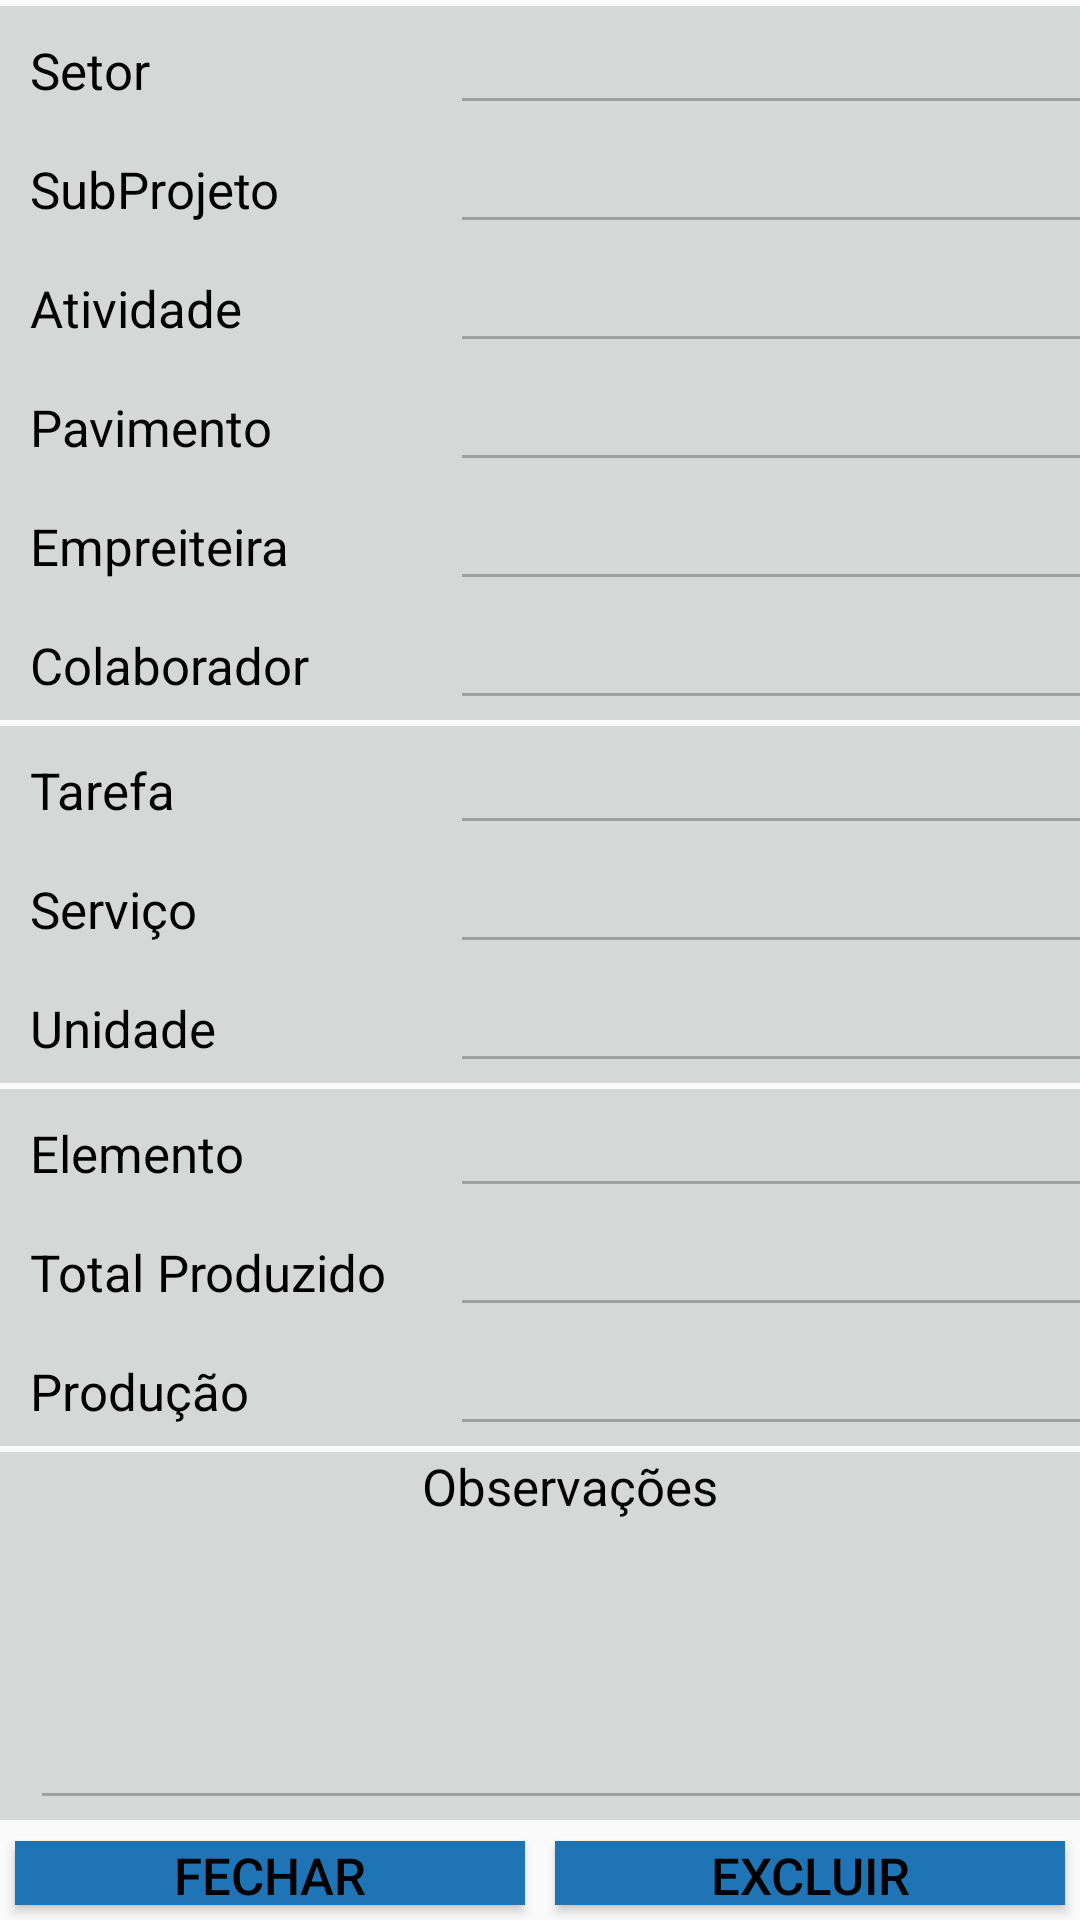

The Android layout XML behind this screen, and the referenced resources:
<!-- AndroidManifest.xml: application theme AppTheme -->
<!-- res/layout/activity_detalhes_producao_gravada.xml -->
<RelativeLayout xmlns:android="http://schemas.android.com/apk/res/android"
xmlns:tools="http://schemas.android.com/tools"
android:layout_width="match_parent"
android:layout_height="match_parent"
tools:context="com.example.impactit.bridgeengenharia.detalhes_producao_gravada">>


<TableLayout
    android:layout_width="fill_parent"
    android:layout_height="wrap_content"
    android:stretchColumns="1"
    android:layout_marginTop="2dp"
    android:id="@+id/dadosobra"
    >
    <TableRow
        android:layout_width="fill_parent"
        android:layout_height="fill_parent"
        android:paddingLeft="10dp"
        android:background="@color/button_material_light"
        >

        <TextView
            android:layout_width="wrap_content"
            android:layout_height="wrap_content"
            android:text="Setor"
            android:minWidth="140dp"
            android:id="@+id/textsetor" />

        <EditText
            android:layout_width="match_parent"
            android:layout_height="wrap_content"
            android:id="@+id/setor"
            android:editable="false"
            android:enabled="false" />


    </TableRow>

    <TableRow
        android:layout_width="fill_parent"
        android:layout_height="fill_parent"
        android:paddingLeft="10dp"
        android:background="@color/button_material_light"
        >

        <TextView
            android:layout_width="wrap_content"
            android:layout_height="wrap_content"
            android:text="SubProjeto"
            android:id="@+id/textView5"
            android:minWidth="140dp"
            />

        <EditText
            android:layout_width="match_parent"
            android:layout_height="wrap_content"
            android:id="@+id/subprojeto"
            android:editable="false"
            android:enabled="false" />


    </TableRow>

    <TableRow
        android:layout_width="fill_parent"
        android:layout_height="fill_parent"
        android:paddingLeft="10dp"
        android:background="@color/button_material_light"
        >

        <TextView
            android:layout_width="wrap_content"
            android:layout_height="wrap_content"
            android:text="Atividade"
            android:id="@+id/textView6"
            android:minWidth="140dp"
            />

        <EditText
            android:layout_width="match_parent"
            android:layout_height="wrap_content"
            android:id="@+id/atividade"

            android:editable="false"
            android:enabled="false" />
    </TableRow>

    <TableRow
        android:layout_width="fill_parent"
        android:layout_height="fill_parent"
        android:paddingLeft="10dp"
        android:background="@color/button_material_light"
        >

        <TextView
            android:layout_width="wrap_content"
            android:layout_height="wrap_content"
            android:text="Pavimento"
            android:id="@+id/textView7"
            android:minWidth="140dp"
            />

        <EditText
            android:layout_width="match_parent"
            android:layout_height="wrap_content"
            android:id="@+id/pavimento"
            android:enabled="false"
            android:editable="false" />
    </TableRow>

    <TableRow
        android:layout_width="fill_parent"
        android:layout_height="fill_parent"
        android:paddingLeft="10dp"
        android:background="@color/button_material_light"
        >

        <TextView
            android:layout_width="wrap_content"
            android:layout_height="wrap_content"
            android:text="Empreiteira"
            android:id="@+id/textView8"
            android:minWidth="140dp"
            />

        <EditText
            android:layout_width="match_parent"
            android:layout_height="wrap_content"
            android:id="@+id/empreiteira"
            android:enabled="false"
            android:editable="false" />
    </TableRow>

    <TableRow
        android:layout_width="fill_parent"
        android:layout_height="fill_parent"
        android:paddingLeft="10dp"
        android:background="@color/button_material_light"
        >

        <TextView
            android:layout_width="wrap_content"
            android:layout_height="wrap_content"
            android:text="Colaborador"
            android:id="@+id/textView9"
            android:minWidth="140dp"
            />

        <EditText
            android:layout_width="match_parent"
            android:layout_height="wrap_content"
            android:id="@+id/colaborador"
            android:enabled="false"
            android:editable="false" />
    </TableRow>

</TableLayout>


<TableLayout
    android:layout_width="fill_parent"
    android:layout_height="wrap_content"
    android:layout_below="@+id/dadosobra"
    android:stretchColumns="1"
    android:layout_marginTop="2dp"
    android:id="@+id/tabelaprojeto"
    >
    <TableRow
        android:layout_width="fill_parent"
        android:layout_height="fill_parent"
        android:paddingLeft="10dp"
        android:background="@color/button_material_light"
        >

        <TextView
            android:layout_width="wrap_content"
            android:layout_height="wrap_content"
            android:text="Tarefa"
            android:id="@+id/textView23"
            android:minWidth="140dp"
            />

        <EditText
            android:layout_width="match_parent"
            android:layout_height="wrap_content"
            android:id="@+id/tarefa"
            android:editable="false"
            android:enabled="false"
            />
    </TableRow>

    <TableRow
        android:layout_width="fill_parent"
        android:layout_height="fill_parent"
        android:paddingLeft="10dp"
        android:background="@color/button_material_light"
        >

        <TextView
            android:layout_width="wrap_content"
            android:layout_height="wrap_content"
            android:text="Serviço"
            android:id="@+id/textView3"
            android:minWidth="140dp"
            />

        <EditText
            android:layout_width="match_parent"
            android:layout_height="wrap_content"
            android:id="@+id/servico"
            android:editable="false"
            android:enabled="false"
            />
    </TableRow>

    <TableRow
        android:layout_width="fill_parent"
        android:layout_height="fill_parent"
        android:paddingLeft="10dp"
        android:background="@color/button_material_light"
        >

        <TextView
            android:layout_width="wrap_content"
            android:layout_height="wrap_content"
            android:text="Unidade"
            android:id="@+id/textView4"
            android:minWidth="140dp"
            />

        <EditText
            android:layout_width="match_parent"
            android:layout_height="wrap_content"
            android:id="@+id/unidademedida"
            android:enabled="false"
            android:editable="false" />
    </TableRow>

</TableLayout>

<TableLayout
    android:layout_width="fill_parent"
    android:layout_height="wrap_content"
    android:layout_below="@+id/tabelaprojeto"
    android:stretchColumns="1"
    android:layout_marginTop="2dp"
    android:id="@+id/tabelamedicoes"
    >

    <TableRow
        android:layout_width="fill_parent"
        android:layout_height="fill_parent"
        android:paddingLeft="10dp"
        android:background="@color/button_material_light"
        >

        <TextView
            android:layout_width="wrap_content"
            android:layout_height="wrap_content"
            android:text="Elemento"
            android:id="@+id/textView10"
            android:minWidth="140dp"
            />

        <EditText
            android:layout_width="match_parent"
            android:layout_height="wrap_content"
            android:id="@+id/elementoproducao"
            android:enabled="false"
            android:editable="false"
            />

    </TableRow>

    <TableRow
        android:layout_width="fill_parent"
        android:layout_height="fill_parent"
        android:paddingLeft="10dp"
        android:background="@color/button_material_light"
        >
        <TextView
            android:layout_width="wrap_content"
            android:layout_height="wrap_content"
            android:text="Total Produzido"
            android:id="@+id/textView11"
            android:minWidth="140dp"
            />

        <EditText
            android:layout_width="match_parent"
            android:layout_height="wrap_content"
            android:id="@+id/totalproduzido"
            android:enabled="false"
            android:editable="false" />

    </TableRow>

    <TableRow
        android:layout_width="fill_parent"
        android:layout_height="fill_parent"
        android:paddingLeft="10dp"
        android:background="@color/button_material_light"
        >

        <TextView
            android:layout_width="wrap_content"
            android:layout_height="wrap_content"
            android:text="Produção"
            android:id="@+id/textView12"
            android:minWidth="140dp"
            />


        <EditText
            android:layout_width="match_parent"
            android:layout_height="wrap_content"
            android:id="@+id/producao"
            android:enabled="false"
            android:editable="false"
            />

    </TableRow>

</TableLayout>

<TableLayout
    android:layout_width="fill_parent"
    android:layout_height="wrap_content"
    android:layout_below="@+id/tabelamedicoes"
    android:layout_marginTop="2dp"
    android:stretchColumns="0"
    android:id="@+id/tabelaobservacoes">
    <TableRow
        android:layout_width="fill_parent"
        android:layout_height="fill_parent"
        android:paddingLeft="10dp"
        android:background="@color/button_material_light"
        >

        <TextView
            android:textAlignment="center"
            android:layout_width="fill_parent"
            android:layout_height="wrap_content"
            android:text="Observações"
            android:id="@+id/textView13"

            />

    </TableRow>
    <TableRow
        android:layout_width="fill_parent"
        android:layout_height="fill_parent"
        android:paddingLeft="10dp"
        android:background="@color/button_material_light"
        >


        <EditText
            android:layout_width="fill_parent"
            android:layout_height="100dp"
            android:inputType="textMultiLine"
            android:ems="10"
            android:id="@+id/observacoes"
            android:enabled="false"
            android:editable="false"/>
    </TableRow>
</TableLayout>

<LinearLayout
    android:orientation="horizontal"
    android:layout_width="fill_parent"
    android:layout_height="wrap_content"
    android:layout_below="@+id/tabelaobservacoes"
    android:layout_marginTop="2dp"
    android:id="@+id/tabelabotoes">
    >

    <Button
        android:layout_width="wrap_content"
        android:layout_height="wrap_content"
        android:text="Fechar"
        android:id="@+id/btnfechar"
        android:layout_weight="1"
        android:background="#1F74B5"
        android:layout_margin="5dp"
        android:onClick="fechar"
        />

    <Button
        android:layout_width="wrap_content"
        android:layout_height="wrap_content"
        android:text="Excluir"
        android:id="@+id/btnexcluir"
        android:layout_weight="1"
        android:background="#1F74B5"
        android:layout_margin="5dp"
        android:onClick="excluirapontamento"
        />



</LinearLayout>


</RelativeLayout>
<!-- resources referenced by this layout -->
<resources>
  <style name="AppTheme" parent="Theme.AppCompat.Light.DarkActionBar">
          
          <item name="android:textSize">17dp</item>
          <item name="android:spinnerDropDownItemStyle">@style/StandardSpinner</item>
          <item name="android:textColor">#000000</item>
      </style>
  <style name="StandardSpinner" parent="@android:style/Widget.Spinner">
          <item name="android:textSize">20sp</item>
      </style>
</resources>
